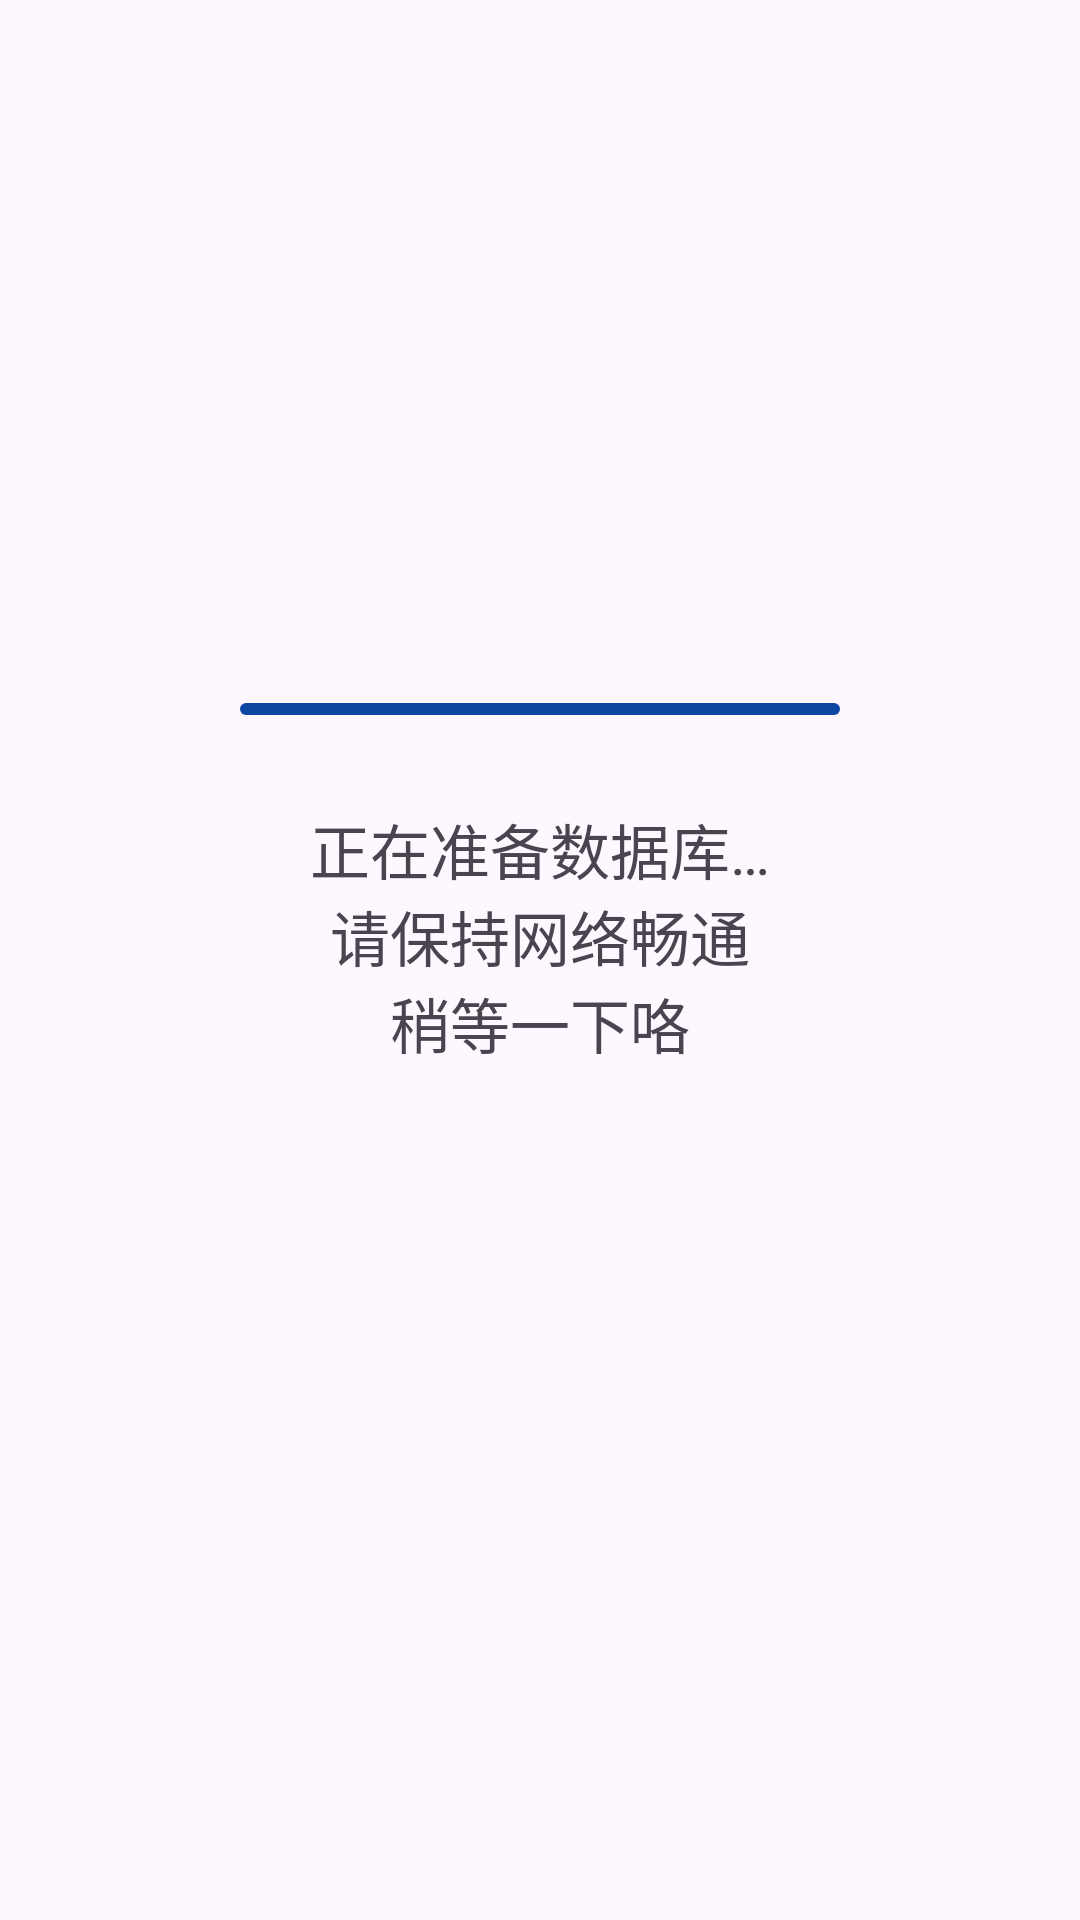

Produce the Android XML layout that renders to this screen, including the resource entries it uses.
<!-- AndroidManifest.xml: application theme Theme.朝暮MVVM -->
<!-- res/layout/fragment_load.xml -->
<?xml version="1.0" encoding="utf-8"?>
<layout xmlns:android="http://schemas.android.com/apk/res/android"
    xmlns:app="http://schemas.android.com/apk/res-auto"
    xmlns:tools="http://schemas.android.com/tools">

    <data>
        <variable
            name="viewmodel"
            type="cn.mapotofu.everydaymvvm.viewmodel.state.LoadViewModel" />
    </data>

    <androidx.constraintlayout.widget.ConstraintLayout
        android:layout_width="match_parent"
        android:layout_height="match_parent">

        <androidx.appcompat.widget.LinearLayoutCompat
            android:layout_width="wrap_content"
            android:layout_height="wrap_content"
            android:orientation="vertical"
            app:layout_constraintBottom_toBottomOf="parent"
            app:layout_constraintEnd_toEndOf="parent"
            app:layout_constraintStart_toStartOf="parent"
            app:layout_constraintTop_toTopOf="parent">

            <com.google.android.material.progressindicator.LinearProgressIndicator
                android:id="@+id/progress_indicator"
                android:layout_width="@dimen/dp200"
                android:layout_height="wrap_content"
                android:indeterminate="true" />

            <androidx.appcompat.widget.AppCompatTextView
                android:layout_width="wrap_content"
                android:layout_height="wrap_content"
                android:layout_gravity="center"
                android:layout_marginTop="@dimen/dp30"
                android:text="@string/prepare_database_text"
                android:textAlignment="center"
                android:textSize="20sp" />

            <androidx.appcompat.widget.AppCompatTextView
                android:id="@+id/textview_content"
                android:layout_width="wrap_content"
                android:layout_height="wrap_content"
                android:layout_gravity="center"
                android:layout_marginTop="@dimen/dp30"
                android:text=""
                android:textAlignment="center"
                android:textSize="15sp" />
        </androidx.appcompat.widget.LinearLayoutCompat>

    </androidx.constraintlayout.widget.ConstraintLayout>
</layout>
<!-- resources referenced by this layout -->
<resources>
  <dimen name="dp200">200dp</dimen>
  <dimen name="dp30">30dp</dimen>
  <string name="prepare_database_text">正在准备数据库…\n请保持网络畅通\n稍等一下咯</string>
  <style name="Theme.朝暮MVVM" parent="Theme.Material3.Light.NoActionBar">
          
          <item name="colorPrimary">@color/light_blue_400</item>
          <item name="colorOnPrimary">@color/light_blue_a100</item>
          <item name="colorPrimaryContainer">@color/light_blue_900</item>
          <item name="colorOnPrimaryContainer">@color/light_blue_100</item>
          
          <item name="colorSecondary">@color/blue_400</item>
          <item name="colorOnSecondary">@color/blue_a100</item>
          <item name="colorSecondaryContainer">@color/blue_900</item>
          <item name="colorOnSecondaryContainer">@color/blue_100</item>
          
          <item name="colorTertiary">@color/yellow_400</item>
          <item name="colorOnTertiary">@color/yellow_a100</item>
          <item name="colorTertiaryContainer">@color/yellow_900</item>
          <item name="colorOnTertiaryContainer">@color/yellow_100</item>
          
          <item name="android:statusBarColor" tools:targetApi="21">@android:color/transparent</item>
          <item name="android:navigationBarColor">?attr/colorSurface</item>
          
          <item name="md_background_color">?attr/colorBackgroundFloating</item>
      </style>
  <color name="light_blue_400">#29B6F6</color>
  <color name="light_blue_a100">#80D8FF</color>
  <color name="light_blue_900">#01579B</color>
  <color name="light_blue_100">#B3E5FC</color>
  <color name="blue_400">#42A5F5</color>
  <color name="blue_a100">#82B1FF</color>
  <color name="blue_900">#0D47A1</color>
  <color name="blue_100">#BBDEFB</color>
  <color name="yellow_400">#FFEE58</color>
  <color name="yellow_a100">#FFFF8D</color>
  <color name="yellow_900">#F57F17</color>
  <color name="yellow_100">#FFF9C4</color>
</resources>
